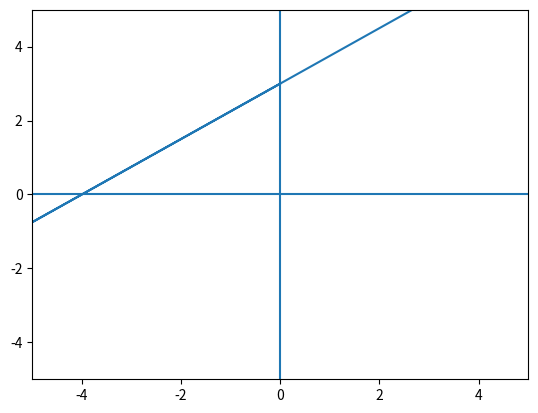

Python code for this plot:
__author__ = 'zhoukai'


import numpy as np
import matplotlib.pyplot as plt
import matplotlib.patches as mpatches

# mean = [0, 0]
# cov = [[9, 0], [0, 1]]
#
# x, y = np.random.multivariate_normal(mean, cov, 100).T
# plt.plot(x, y, 'x')
# plt.axis('equal')
# plt.savefig('2a.png')


# mean = [0, 0]
# cov = [[1, -0.75], [-0.75, 1]]
#
# x, y = np.random.multivariate_normal(mean, cov, 100).T
# plt.plot(x, y, 'x')
# plt.axis('equal')
# plt.savefig('2b.png')


def y(x):
    return (12 + 3 * x) / 4.0

plt.plot([0, -4, -5, 5], [3, 0, y(-5), y(5)])
plt.axhline(0)
plt.axvline(0)
plt.ylim((-5, 5))
plt.xlim((-5, 5))

plt.savefig('3.png')

